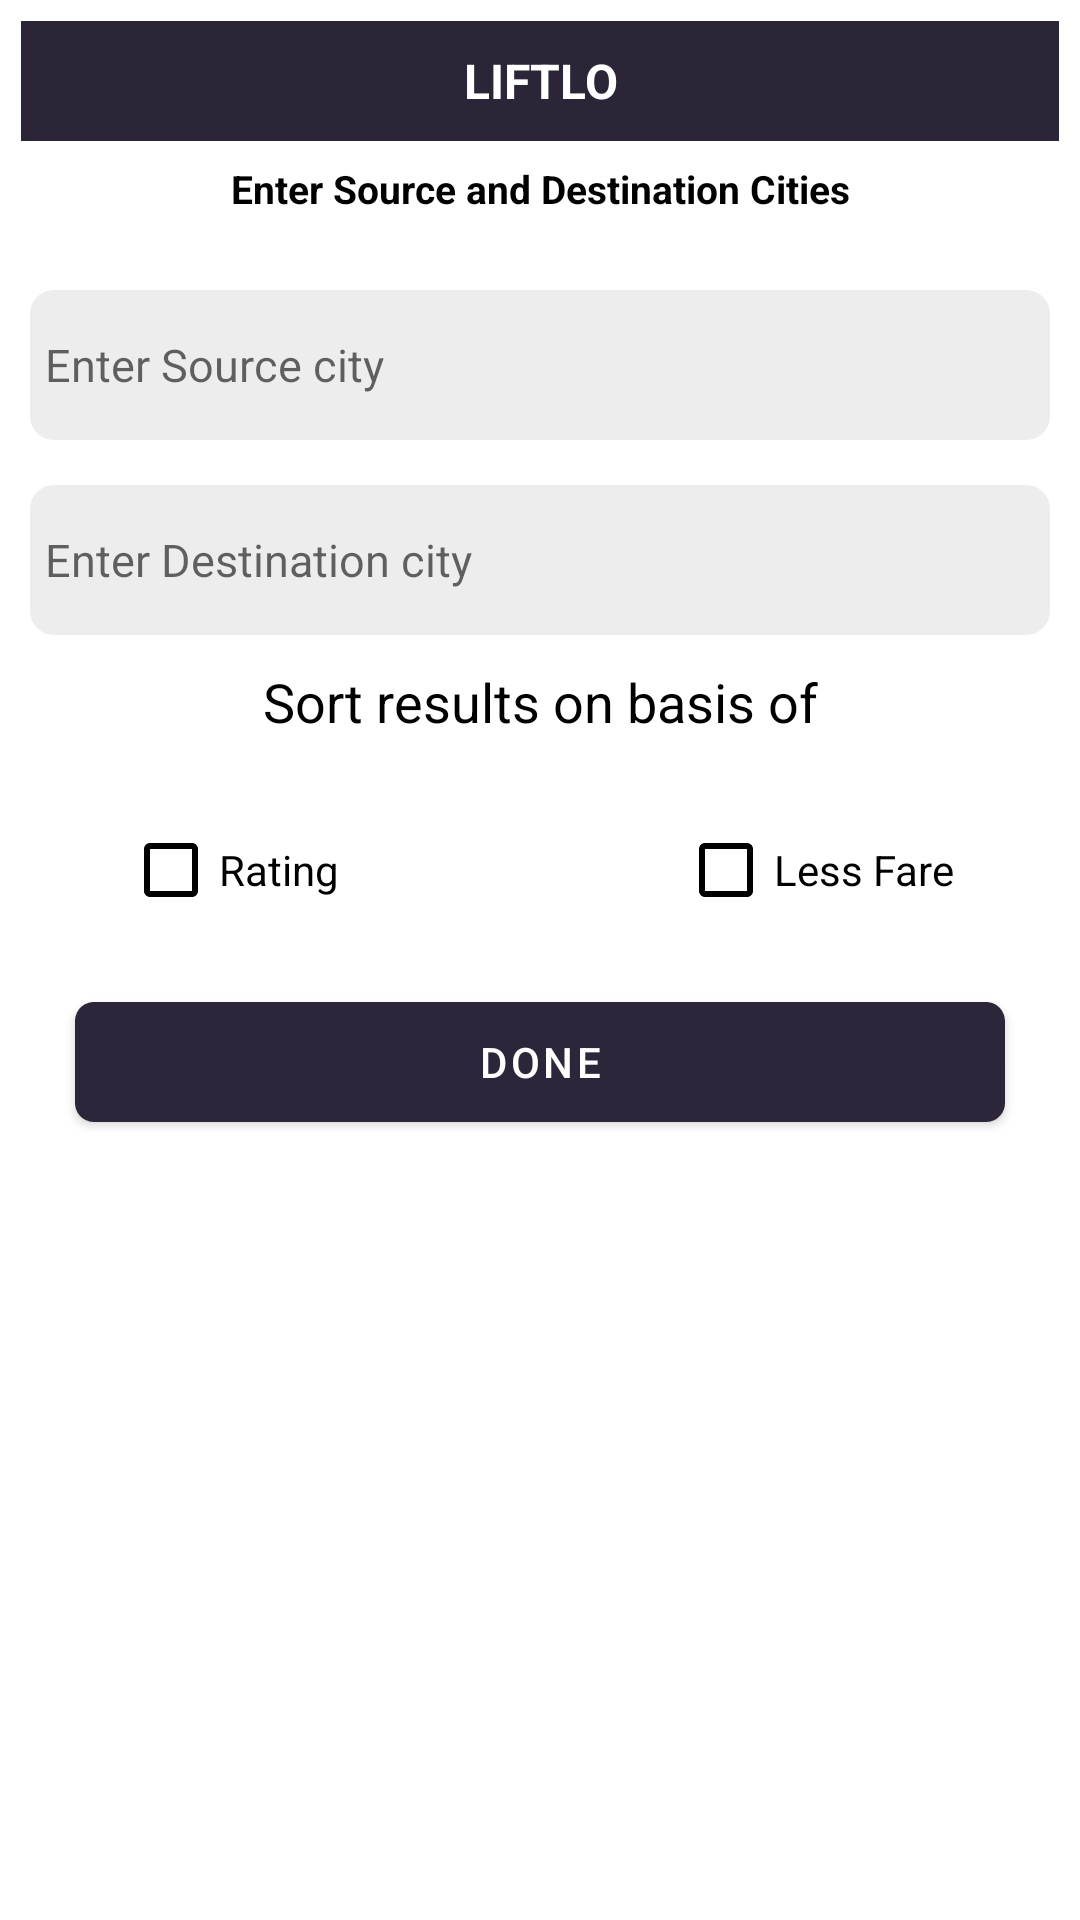

Write the Android layout XML for this screen, with the resource values it uses.
<!-- AndroidManifest.xml: application theme AppTheme -->
<!-- res/layout/dialog_ride_details.xml -->
<?xml version="1.0" encoding="utf-8"?>
<LinearLayout xmlns:android="http://schemas.android.com/apk/res/android"
    android:layout_width="wrap_content"
    android:layout_height="match_parent"
    android:layout_margin="10dp"
    android:id="@+id/dialogopen"
    android:background="#fff"
    android:padding="5dp"
    android:orientation="vertical" >


    <TextView
        android:id="@+id/dialog_title"
        android:layout_width="match_parent"
        android:layout_height="40dp"
        android:gravity="center"
        android:background="@color/colorPrimaryDark"
        android:textColor="@android:color/white"
        android:text="@string/app_name"
        android:layout_margin="2dp"
        android:textSize="16sp"
        android:textStyle="bold" />

    <TextView
        android:id="@+id/dialog_text"
        android:layout_width="match_parent"
        android:layout_height="wrap_content"
        android:layout_marginTop="5dp"
        android:textStyle="bold"
        android:layout_gravity="center"
        android:gravity="center"
        android:maxLines="2"
        android:textSize="13sp"
        android:textColor="#000"
        android:text="@string/ride_location_details" />


    <LinearLayout
        android:layout_width="match_parent"
        android:layout_height="wrap_content"
        android:orientation="vertical"
        android:weightSum="1"
        android:layout_marginBottom="20dp"
        android:layout_marginTop="20dp">



            <EditText
                android:id="@+id/source_city"
                android:layout_margin="5dp"
                android:background="@drawable/dark_background"
                android:layout_width="match_parent"
                android:layout_height="50dp"
                android:hint="Enter Source city"
                android:padding="5dp"
                android:inputType="text"
                android:maxLines="1"
                android:textColor="#000"
                android:textSize="15sp"
                android:layout_gravity="center"
               />
        <EditText
            android:id="@+id/destination_city"
            android:layout_marginLeft="5dp"
            android:layout_marginRight="5dp"
            android:layout_marginTop="10dp"
            android:background="@drawable/dark_background"
            android:layout_width="match_parent"
            android:layout_height="50dp"
            android:hint="Enter Destination city"
            android:padding="5dp"
            android:inputType="text"
            android:maxLines="1"
            android:textColor="#000"
            android:textSize="15sp"
            android:layout_gravity="center"
            />


        <TextView
            android:layout_width="match_parent"
            android:layout_height="wrap_content"
            android:layout_marginTop="10dp"
            android:gravity="center"
            android:textColor="#000"
            android:text="Sort results on basis of"
            android:textAlignment="center"
            android:textSize="18sp" />


        <RelativeLayout
            android:layout_width="match_parent"
            android:layout_height="wrap_content"
            android:layout_marginTop="20dp"
            >


        <CheckBox
            android:buttonTint="#000"
            android:textColor="#000"
            android:id="@+id/rating"
            android:layout_width="wrap_content"
            android:layout_height="wrap_content"
            android:layout_alignParentStart="true"
            android:layout_alignParentTop="true"
            android:layout_marginStart="36dp"
            android:text="Rating" />


        <CheckBox
            android:buttonTint="#000"
            android:textColor="#000"
            android:id="@+id/fare"
            android:layout_width="wrap_content"
            android:layout_height="wrap_content"
            android:layout_alignParentEnd="true"
            android:layout_alignParentTop="true"
            android:layout_marginEnd="37dp"
            android:text="Less Fare" />
        </RelativeLayout>
    </LinearLayout>



    <Button
        android:id="@+id/btn_done"
        android:layout_marginLeft="20dp"
        android:layout_marginRight="20dp"
        android:text="Done"
        android:textColor="#fff"
        android:layout_width="match_parent"
        android:layout_height="40dp"
        android:background="@drawable/button_background"/>

</LinearLayout>
<!-- resources referenced by this layout -->
<resources>
  <color name="colorPrimaryDark">#2C2538</color>
  <!-- drawable button_background (drawable) -->
  <?xml version="1.0" encoding="utf-8"?>
  <shape
      xmlns:android="http://schemas.android.com/apk/res/android"
      android:shape="rectangle">
  
      
      <solid
          android:color="@color/button" >
      </solid>
  
      
      <stroke
          android:dashWidth="5dp"
          android:dashGap="0dp"
          android:width="0.6dp"
          android:color="#cecece" >
      </stroke>
  
      
      
          
          
          
          
      
  
      
      <corners
          android:bottomLeftRadius="6dp"
          android:bottomRightRadius="6dp"
          android:topLeftRadius="6dp"
          android:topRightRadius="6dp"
          >
      </corners>
  
  </shape>
  <!-- drawable dark_background (drawable) -->
  <?xml version="1.0" encoding="utf-8"?>
  <shape
      xmlns:android="http://schemas.android.com/apk/res/android"
      android:shape="rectangle">
  
      
      <solid
          android:color="#ededed" >
      </solid>
  
      
      <stroke
          android:dashWidth="5dp"
          android:dashGap="0dp"
          android:width="0dp"
          android:color="#b71d1c1c" >
      </stroke>
  
      
      
          
          
          
          
      
  
      
      <corners
          android:bottomLeftRadius="8dp"
          android:bottomRightRadius="8dp"
          android:topLeftRadius="8dp"
          android:topRightRadius="8dp"
          >
      </corners>
  
  </shape>
  <string name="app_name">LIFTLO</string>
  <string name="ride_location_details">Enter Source and Destination Cities</string>
  <style name="AppTheme" parent="Theme.MaterialComponents.Light.DarkActionBar">
          
          <item name="colorPrimary">@color/colorPrimary</item>
          <item name="colorPrimaryDark">@color/colorPrimaryDark</item>
          <item name="colorAccent">@color/colorAccent</item>
      </style>
  <color name="button">#2C2538</color>
  <color name="colorPrimary">#2D253A</color>
  <color name="colorAccent">#000</color>
</resources>
